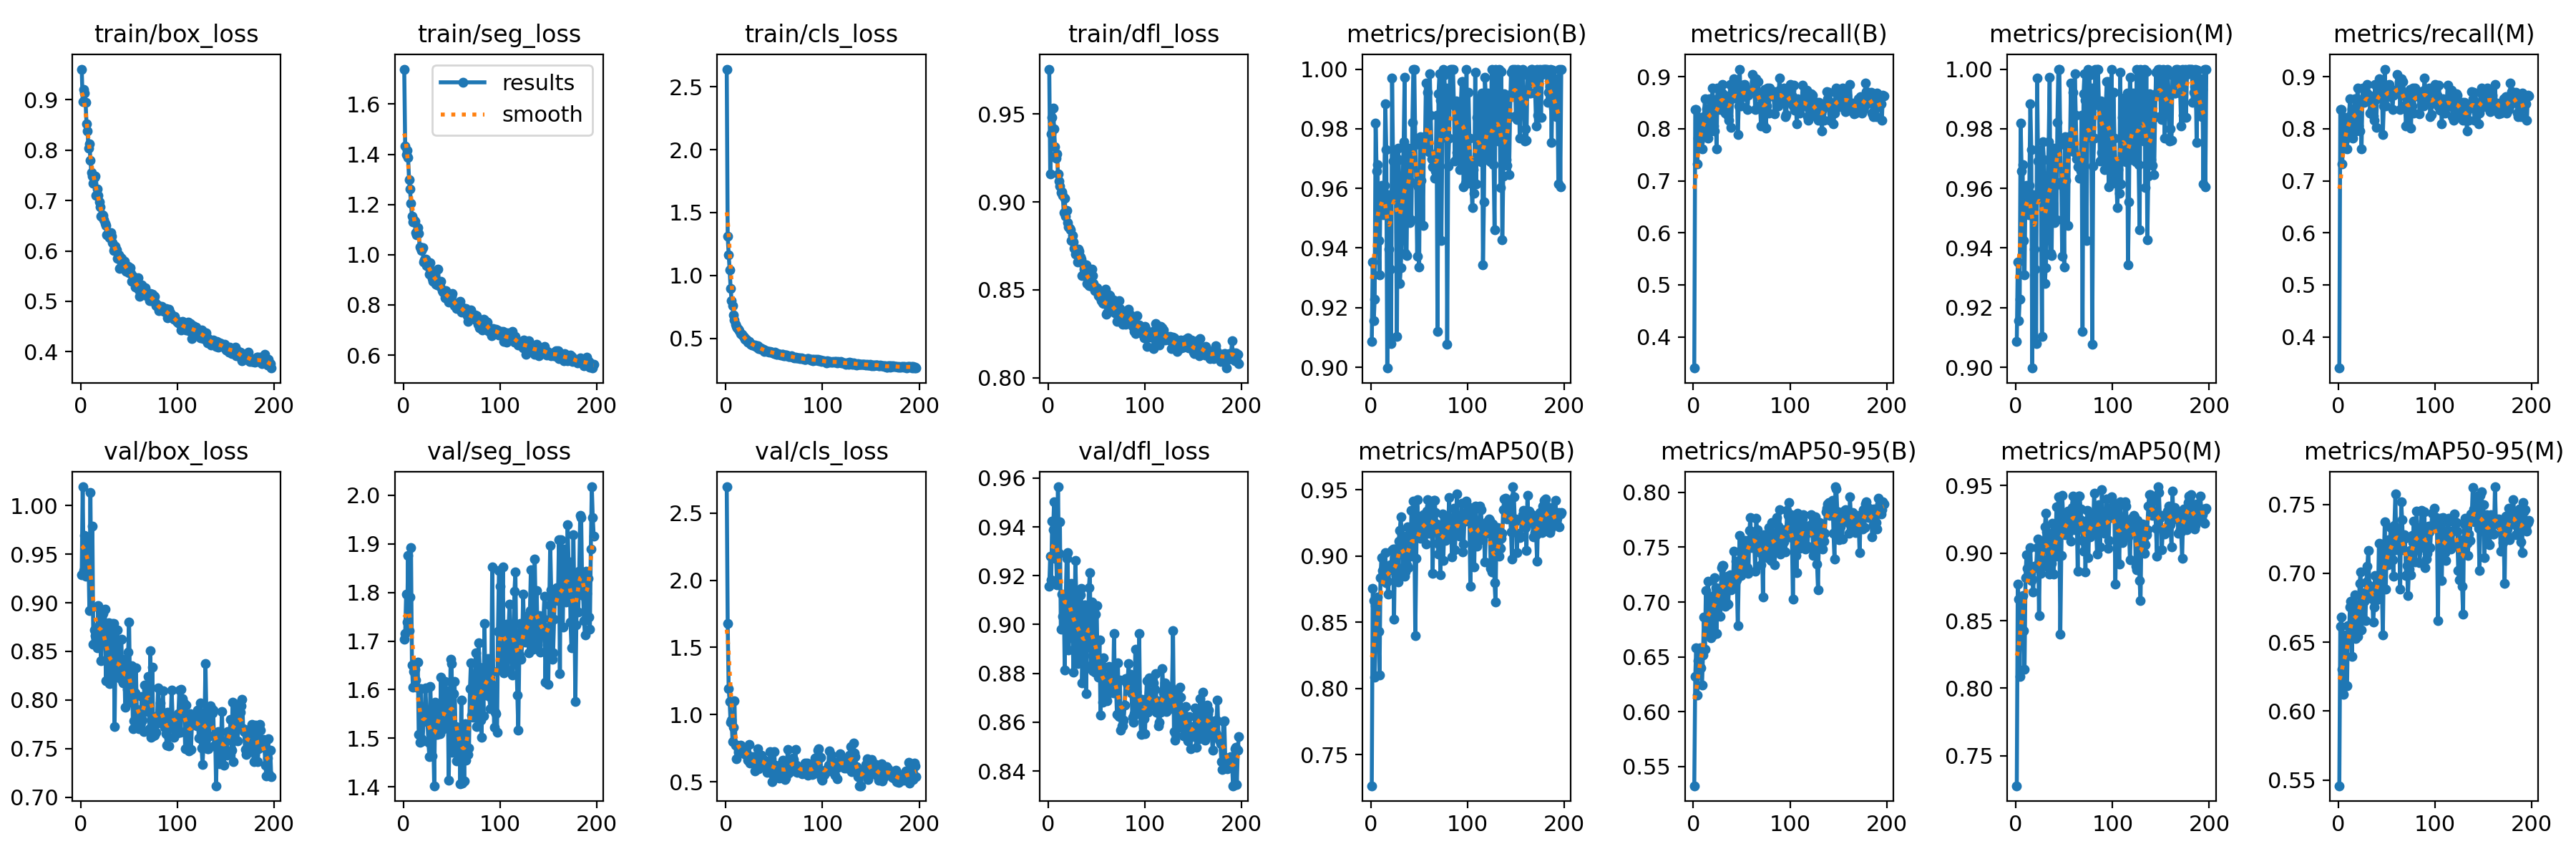

Data behind this chart, as committed beside it:
epoch, train/box_loss, train/seg_loss, train/cls_loss, train/dfl_loss, metrics/precision(B), metrics/recall(B), metrics/mAP50(B), metrics/mAP50-95(B), metrics/precision(M), metrics/recall(M), metrics/mAP50(M), metrics/mAP50-95(M), val/box_loss, val/seg_loss, val/cls_loss, val/dfl_loss, lr/pg0, lr/pg1, lr/pg2
1, 0.961, 1.739, 2.642, 0.9754, 0.9086, 0.3401, 0.7264, 0.5325, 0.9086, 0.3401, 0.7278, 0.5458, 0.9286, 1.704, 2.695, 0.9156, 0.003278, 0.003278, 0.003278
2, 0.8958, 1.432, 1.313, 0.9159, 0.9354, 0.8367, 0.8756, 0.6319, 0.9354, 0.8367, 0.8768, 0.6613, 1.019, 1.716, 1.678, 0.9281, 0.006605, 0.006605, 0.006605
3, 0.921, 1.399, 1.166, 0.9388, 0.9155, 0.8367, 0.8662, 0.6584, 0.9155, 0.8367, 0.8661, 0.6681, 0.9334, 1.796, 1.191, 0.9182, 0.009925, 0.009925, 0.009925
4, 0.9134, 1.417, 1.046, 0.9479, 0.9228, 0.7323, 0.8083, 0.6151, 0.9228, 0.7323, 0.8087, 0.6302, 0.9695, 1.738, 1.097, 0.9424, 0.00997, 0.00997, 0.00997
5, 0.8951, 1.386, 0.8987, 0.9534, 0.9819, 0.7823, 0.8628, 0.6462, 0.9819, 0.7823, 0.8612, 0.6121, 0.9277, 1.876, 0.9401, 0.9388, 0.00997, 0.00997, 0.00997
6, 0.8518, 1.299, 0.8014, 0.9414, 0.9659, 0.7755, 0.8661, 0.6418, 0.9659, 0.7755, 0.866, 0.6553, 0.9628, 1.722, 0.9603, 0.9503, 0.00996, 0.00996, 0.00996
7, 0.8386, 1.261, 0.7611, 0.9312, 0.9679, 0.8219, 0.8691, 0.6583, 0.9679, 0.8219, 0.8687, 0.6543, 0.9509, 1.791, 0.8006, 0.9273, 0.00995, 0.00995, 0.00995
8, 0.8041, 1.204, 0.687, 0.925, 0.9426, 0.7821, 0.843, 0.6398, 0.9426, 0.7821, 0.8427, 0.6186, 0.9445, 1.893, 0.9026, 0.9291, 0.009941, 0.009941, 0.009941
9, 0.8132, 1.155, 0.6444, 0.9271, 0.9309, 0.7619, 0.81, 0.6245, 0.9309, 0.7619, 0.814, 0.6185, 0.8918, 1.651, 1.104, 0.9163, 0.009931, 0.009931, 0.009931
10, 0.7798, 1.13, 0.6109, 0.9159, 0.96, 0.816, 0.8834, 0.6518, 0.96, 0.816, 0.8816, 0.6623, 1.014, 1.606, 0.7742, 0.9564, 0.009921, 0.009921, 0.009921
11, 0.7558, 1.139, 0.5953, 0.9117, 0.961, 0.8231, 0.8988, 0.6865, 0.961, 0.8231, 0.8985, 0.6548, 0.8951, 1.637, 0.6735, 0.9292, 0.009911, 0.009911, 0.009911
12, 0.749, 1.135, 0.5812, 0.909, 0.9518, 0.8571, 0.8888, 0.6571, 0.9518, 0.8571, 0.8888, 0.6753, 0.979, 1.642, 0.7737, 0.9421, 0.009901, 0.009901, 0.009901
13, 0.7339, 1.089, 0.5706, 0.9054, 0.9511, 0.7939, 0.8861, 0.7106, 0.9511, 0.7939, 0.8861, 0.6796, 0.8575, 1.619, 0.7181, 0.898, 0.009891, 0.009891, 0.009891
14, 0.7453, 1.079, 0.5627, 0.9057, 0.961, 0.8382, 0.8822, 0.6728, 0.961, 0.8382, 0.8822, 0.64, 0.8718, 1.605, 0.7257, 0.9126, 0.009881, 0.009881, 0.009881
15, 0.749, 1.107, 0.5395, 0.9037, 0.9883, 0.7823, 0.9027, 0.719, 0.9883, 0.7823, 0.904, 0.6752, 0.8666, 1.657, 0.7716, 0.9033, 0.009871, 0.009871, 0.009871
16, 0.7106, 1.085, 0.5312, 0.894, 0.9729, 0.8231, 0.8799, 0.6881, 0.9729, 0.8231, 0.8799, 0.6781, 0.864, 1.508, 0.7215, 0.9111, 0.009861, 0.009861, 0.009861
17, 0.7235, 1.03, 0.5337, 0.9021, 0.8997, 0.8571, 0.881, 0.7032, 0.8997, 0.8571, 0.881, 0.6846, 0.854, 1.491, 0.7571, 0.8815, 0.009851, 0.009851, 0.009851
18, 0.7103, 1.026, 0.5172, 0.8919, 0.958, 0.7959, 0.871, 0.6671, 0.958, 0.7959, 0.871, 0.6529, 0.8968, 1.602, 0.7436, 0.9101, 0.009842, 0.009842, 0.009842
19, 0.6979, 1.017, 0.5118, 0.895, 0.9396, 0.8469, 0.8901, 0.6862, 0.9396, 0.8469, 0.8901, 0.6576, 0.8772, 1.499, 0.71, 0.927, 0.009832, 0.009832, 0.009832
20, 0.6875, 1.028, 0.4894, 0.8881, 0.9329, 0.8776, 0.8933, 0.6697, 0.9329, 0.8776, 0.8902, 0.6542, 0.8924, 1.495, 0.7461, 0.9295, 0.009822, 0.009822, 0.009822
21, 0.6694, 0.9709, 0.4894, 0.8858, 0.908, 0.8056, 0.8893, 0.7057, 0.908, 0.8056, 0.8893, 0.6707, 0.8404, 1.534, 0.7002, 0.8897, 0.009812, 0.009812, 0.009812
22, 0.6719, 0.9793, 0.4815, 0.885, 0.997, 0.7959, 0.9039, 0.7221, 0.997, 0.7959, 0.9039, 0.6925, 0.8718, 1.553, 0.7097, 0.9085, 0.009802, 0.009802, 0.009802
23, 0.67, 0.9823, 0.4702, 0.884, 0.9692, 0.8565, 0.905, 0.7129, 0.9692, 0.8565, 0.9103, 0.7012, 0.8889, 1.603, 0.66, 0.9085, 0.009792, 0.009792, 0.009792
24, 0.6623, 0.9563, 0.4729, 0.8782, 0.9727, 0.7619, 0.8523, 0.6711, 0.9727, 0.7619, 0.8537, 0.659, 0.8744, 1.544, 0.7801, 0.9167, 0.009782, 0.009782, 0.009782
25, 0.655, 0.9599, 0.4621, 0.8809, 0.9595, 0.8776, 0.905, 0.7076, 0.9595, 0.8776, 0.905, 0.6803, 0.8931, 1.536, 0.637, 0.902, 0.009772, 0.009772, 0.009772
26, 0.6504, 0.9509, 0.4545, 0.8771, 0.9563, 0.8571, 0.885, 0.7123, 0.9563, 0.8571, 0.885, 0.686, 0.8201, 1.491, 0.6633, 0.8804, 0.009762, 0.009762, 0.009762
27, 0.6314, 0.9224, 0.449, 0.8737, 0.9103, 0.8503, 0.8919, 0.7114, 0.9103, 0.8503, 0.8956, 0.6796, 0.8422, 1.463, 0.6633, 0.894, 0.009753, 0.009753, 0.009753
28, 0.6347, 0.9669, 0.445, 0.8702, 0.9734, 0.8367, 0.8803, 0.6869, 0.9755, 0.8571, 0.8914, 0.6659, 0.852, 1.606, 0.6869, 0.9262, 0.009743, 0.009743, 0.009743
29, 0.6295, 0.9375, 0.4478, 0.8708, 0.9697, 0.8695, 0.9112, 0.7312, 0.9697, 0.8695, 0.9081, 0.6937, 0.8793, 1.539, 0.6494, 0.9103, 0.009733, 0.009733, 0.009733
30, 0.6266, 0.9058, 0.4483, 0.866, 0.9281, 0.8843, 0.9192, 0.7333, 0.9281, 0.8843, 0.9192, 0.7055, 0.8172, 1.464, 0.5781, 0.8839, 0.009723, 0.009723, 0.009723
31, 0.6366, 0.8945, 0.4365, 0.8731, 0.9334, 0.858, 0.9295, 0.7332, 0.9334, 0.858, 0.9295, 0.7167, 0.8174, 1.509, 0.6386, 0.8903, 0.009713, 0.009713, 0.009713
32, 0.6292, 0.9235, 0.4312, 0.8719, 0.9428, 0.8639, 0.9157, 0.7064, 0.9428, 0.8639, 0.9157, 0.6912, 0.821, 1.402, 0.6333, 0.8871, 0.009703, 0.009703, 0.009703
33, 0.6164, 0.901, 0.4432, 0.8686, 0.9629, 0.8299, 0.8895, 0.6963, 0.9629, 0.8299, 0.8895, 0.6893, 0.8788, 1.575, 0.7452, 0.9121, 0.009693, 0.009693, 0.009693
34, 0.6002, 0.882, 0.4182, 0.8676, 0.9756, 0.8571, 0.9105, 0.7, 0.9756, 0.8571, 0.9105, 0.6816, 0.8786, 1.508, 0.5949, 0.9149, 0.009683, 0.009683, 0.009683
35, 0.606, 0.8794, 0.4159, 0.8582, 0.9973, 0.8367, 0.8845, 0.7238, 0.9973, 0.8367, 0.8845, 0.6853, 0.773, 1.508, 0.6214, 0.876, 0.009673, 0.009673, 0.009673
36, 0.6097, 0.9439, 0.4245, 0.8645, 0.9381, 0.825, 0.8882, 0.698, 0.9381, 0.825, 0.8868, 0.6645, 0.8513, 1.569, 0.6667, 0.8921, 0.009663, 0.009663, 0.009663
37, 0.6027, 0.8782, 0.4123, 0.8616, 0.9375, 0.8162, 0.8935, 0.7131, 0.9375, 0.8162, 0.8924, 0.6754, 0.8239, 1.56, 0.6988, 0.8872, 0.009654, 0.009654, 0.009654
38, 0.5849, 0.8753, 0.4143, 0.8585, 0.9682, 0.8843, 0.9218, 0.7246, 0.9682, 0.8843, 0.9218, 0.6987, 0.8723, 1.509, 0.6453, 0.9082, 0.009644, 0.009644, 0.009644
39, 0.5921, 0.8931, 0.4138, 0.8643, 0.9734, 0.8027, 0.8909, 0.7109, 0.9734, 0.8027, 0.8845, 0.6809, 0.8284, 1.626, 0.6635, 0.8717, 0.009634, 0.009634, 0.009634
40, 0.5657, 0.8579, 0.3973, 0.8535, 0.9486, 0.8571, 0.9009, 0.7138, 0.9486, 0.8571, 0.9009, 0.6851, 0.8226, 1.518, 0.6423, 0.8985, 0.009624, 0.009624, 0.009624
41, 0.5874, 0.8516, 0.4011, 0.8598, 0.9621, 0.8631, 0.8996, 0.7137, 0.9621, 0.8631, 0.898, 0.6814, 0.8383, 1.533, 0.6188, 0.8908, 0.009614, 0.009614, 0.009614
42, 0.5844, 0.8561, 0.3988, 0.8526, 0.9496, 0.8965, 0.9342, 0.7461, 0.9496, 0.8965, 0.9342, 0.7219, 0.8622, 1.54, 0.65, 0.915, 0.009604, 0.009604, 0.009604
43, 0.5761, 0.8295, 0.3962, 0.8526, 0.9822, 0.8708, 0.9173, 0.7174, 0.9822, 0.8708, 0.9173, 0.6908, 0.8195, 1.617, 0.5682, 0.9213, 0.009594, 0.009594, 0.009594
44, 0.5772, 0.8577, 0.3934, 0.8526, 1, 0.8836, 0.9415, 0.7374, 1, 0.8836, 0.9415, 0.7216, 0.8177, 1.522, 0.5972, 0.883, 0.009584, 0.009584, 0.009584
45, 0.5797, 0.8429, 0.3921, 0.8619, 1, 0.8842, 0.9222, 0.7199, 1, 0.8842, 0.9222, 0.6903, 0.8417, 1.534, 0.6315, 0.9093, 0.009574, 0.009574, 0.009574
46, 0.5669, 0.8237, 0.3923, 0.8582, 0.9747, 0.7891, 0.84, 0.6783, 0.9747, 0.7891, 0.84, 0.6552, 0.7924, 1.598, 0.7251, 0.881, 0.009564, 0.009564, 0.009564
47, 0.5599, 0.8127, 0.3916, 0.8537, 0.9618, 0.8435, 0.8983, 0.7244, 0.9618, 0.8435, 0.8983, 0.7082, 0.823, 1.414, 0.6308, 0.8874, 0.009555, 0.009555, 0.009555
48, 0.5625, 0.8281, 0.3877, 0.8495, 0.9373, 0.9145, 0.9428, 0.761, 0.9373, 0.9145, 0.9428, 0.7373, 0.8113, 1.527, 0.4992, 0.8805, 0.009545, 0.009545, 0.009545
49, 0.5694, 0.8402, 0.3842, 0.85, 0.9606, 0.8435, 0.9255, 0.7244, 0.9606, 0.8435, 0.9255, 0.6885, 0.8492, 1.662, 0.5557, 0.9043, 0.009535, 0.009535, 0.009535
50, 0.5565, 0.8343, 0.3803, 0.8512, 0.9336, 0.8602, 0.9158, 0.7307, 0.9336, 0.8602, 0.9158, 0.717, 0.8805, 1.654, 0.7215, 0.9079, 0.009525, 0.009525, 0.009525
51, 0.5664, 0.8447, 0.3886, 0.8499, 0.9774, 0.8832, 0.9134, 0.7352, 0.9774, 0.8832, 0.9134, 0.7063, 0.805, 1.471, 0.6215, 0.8835, 0.009515, 0.009515, 0.009515
52, 0.5548, 0.8046, 0.3723, 0.8468, 0.9626, 0.8762, 0.9284, 0.7521, 0.9626, 0.8762, 0.9284, 0.7246, 0.7974, 1.593, 0.6163, 0.8785, 0.009505, 0.009505, 0.009505
53, 0.539, 0.7962, 0.3738, 0.8458, 0.9765, 0.8843, 0.9185, 0.736, 0.9765, 0.8843, 0.9185, 0.7118, 0.8349, 1.617, 0.5594, 0.8936, 0.009495, 0.009495, 0.009495
54, 0.5493, 0.8023, 0.3773, 0.8462, 0.9476, 0.8613, 0.9313, 0.7563, 0.9476, 0.8613, 0.9313, 0.7332, 0.7701, 1.525, 0.5733, 0.8629, 0.009485, 0.009485, 0.009485
55, 0.5465, 0.786, 0.3743, 0.844, 0.9772, 0.8759, 0.9226, 0.75, 0.9772, 0.8759, 0.9226, 0.7188, 0.7789, 1.454, 0.5275, 0.8816, 0.009475, 0.009475, 0.009475
56, 0.5281, 0.8068, 0.3719, 0.8428, 0.9734, 0.8367, 0.9172, 0.7311, 0.9734, 0.8367, 0.9172, 0.7101, 0.8073, 1.511, 0.6029, 0.8682, 0.009465, 0.009465, 0.009465
57, 0.5343, 0.7909, 0.3659, 0.8421, 0.9954, 0.8639, 0.909, 0.7262, 0.9954, 0.8639, 0.909, 0.6977, 0.8334, 1.52, 0.6302, 0.8862, 0.009456, 0.009456, 0.009456
58, 0.5313, 0.793, 0.3697, 0.8426, 0.9761, 0.8708, 0.9339, 0.7651, 0.9761, 0.8708, 0.9339, 0.7348, 0.7903, 1.511, 0.6019, 0.8825, 0.009446, 0.009446, 0.009446
59, 0.546, 0.8128, 0.3698, 0.8504, 0.9923, 0.8746, 0.9424, 0.7771, 0.9923, 0.8746, 0.9424, 0.7576, 0.7817, 1.406, 0.6623, 0.8785, 0.009436, 0.009436, 0.009436
60, 0.5231, 0.7706, 0.3637, 0.836, 0.9723, 0.8708, 0.9171, 0.7493, 0.9723, 0.8708, 0.9171, 0.7169, 0.7703, 1.579, 0.5728, 0.8703, 0.009426, 0.009426, 0.009426
... 137 more rows
